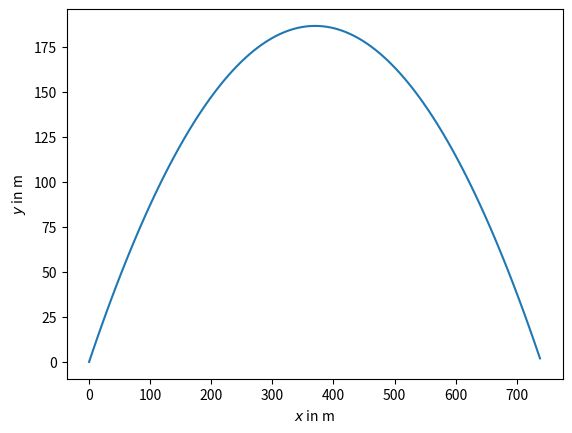

Source code (Python):
#!/usr/bin/env python3

import numpy as np
import matplotlib.pyplot as plt


def force(mass, gravity):
    return np.array([0, -mass * gravity])


def step_euler(x, v, dt, mass, gravity, f):
    x = x + v * dt
    v = v + f / mass * dt
    return x, v


def run(x, v, dt, mass, gravity):
    trajectory = [x.copy()]
    for timestep in range(int(10e4)):
        x, v = step_euler(x, v, dt, mass, gravity, force(mass, gravity))
        if x[1] >= 0:
            trajectory.append(x.copy())
        else:
            break
    return np.array(trajectory)


if __name__ == "__main__":
    mass = 20.0
    gravity = 9.81
    x = np.array([0, 0])
    v = np.array([60, 60])
    dt = 0.1

    trajectory = run(x, v, dt, mass, gravity)

    plt.plot(trajectory[:, 0], trajectory[:, 1], '-')
    plt.xlabel(r"$x$ in m")
    plt.ylabel(r"$y$ in m")
    plt.show()
